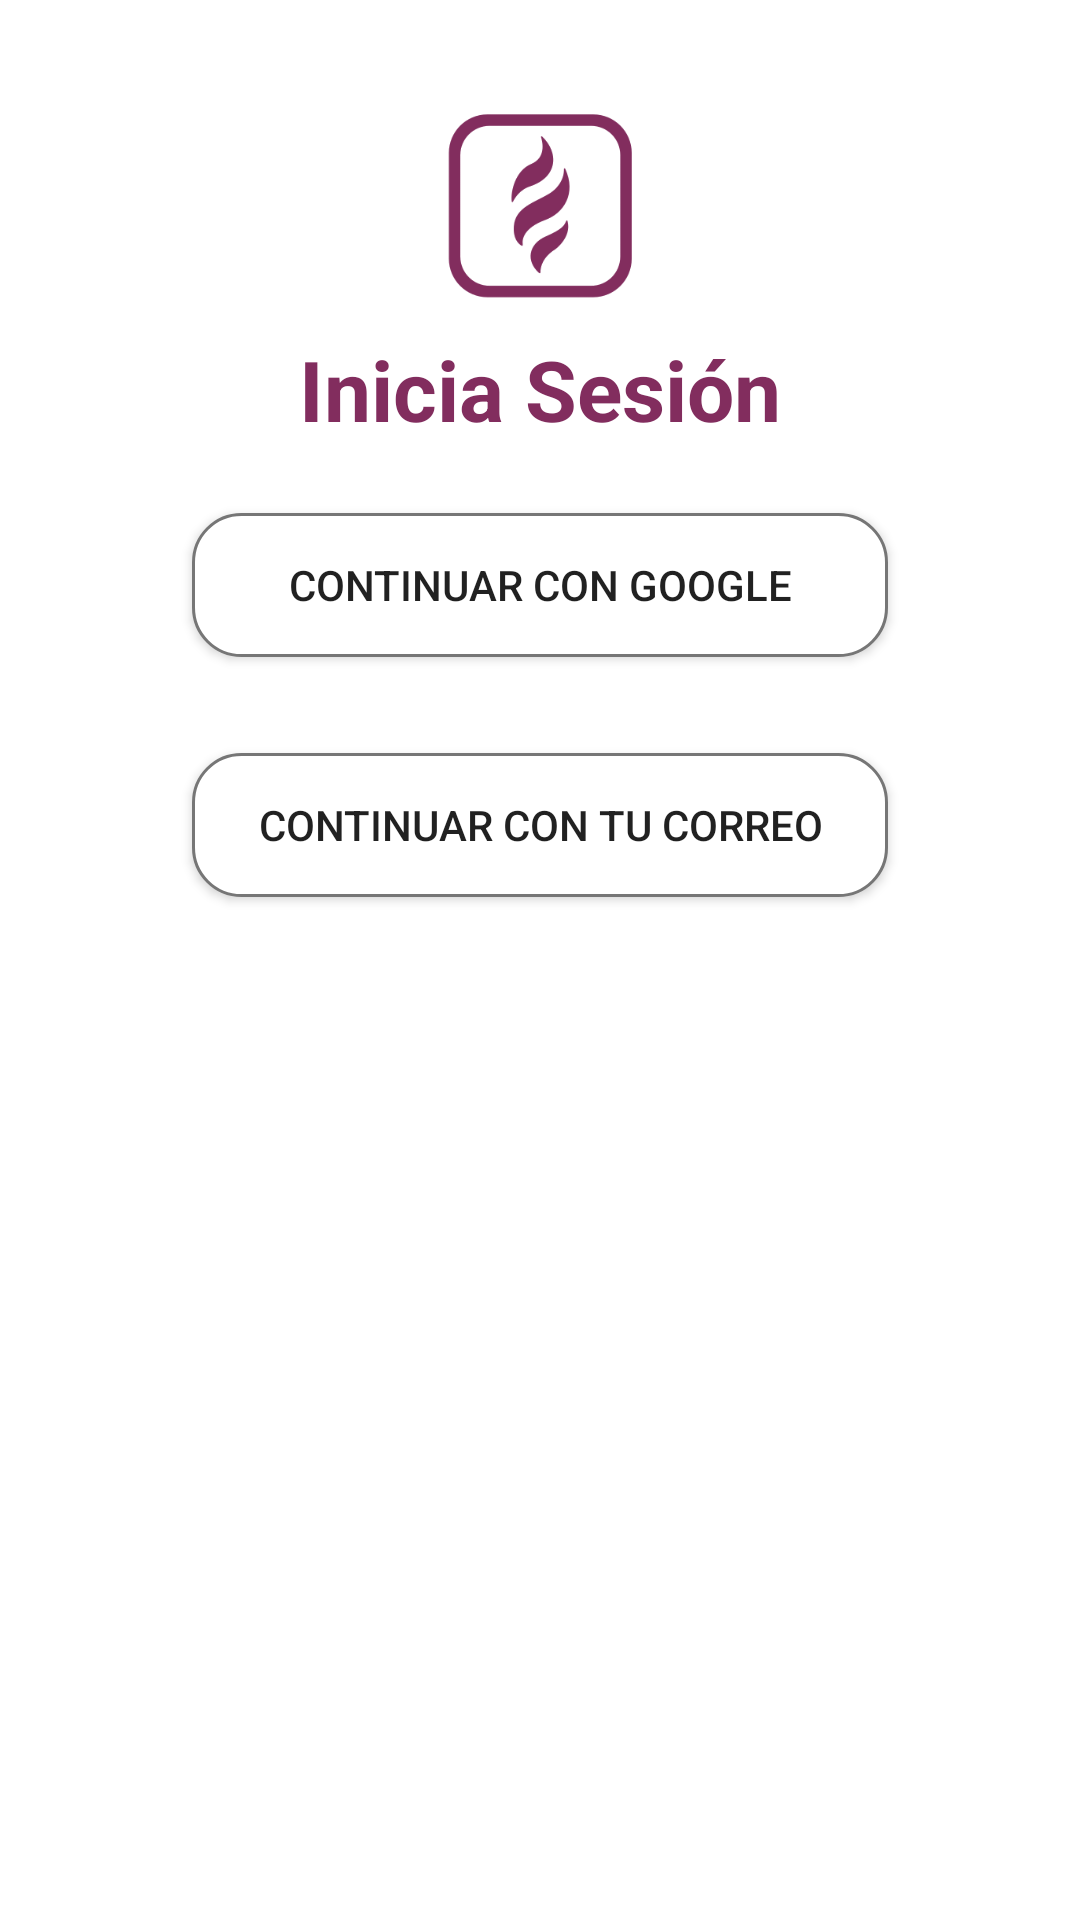

Reconstruct the res/layout file that produces this screen, plus the resources it refers to.
<!-- AndroidManifest.xml: application theme AppTheme -->
<!-- res/layout/fragment_login.xml -->
<?xml version="1.0" encoding="utf-8"?>
<androidx.constraintlayout.widget.ConstraintLayout xmlns:android="http://schemas.android.com/apk/res/android"
    xmlns:app="http://schemas.android.com/apk/res-auto"
    xmlns:tools="http://schemas.android.com/tools"
    android:layout_width="match_parent"
    android:layout_height="match_parent"
    android:background="@color/White"
    tools:context=".views.LoginFragment">

    <ImageView
        android:id="@+id/imageView"
        android:layout_width="65dp"
        android:layout_height="65dp"
        android:layout_marginTop="36dp"
        app:layout_constraintEnd_toEndOf="parent"
        app:layout_constraintStart_toStartOf="parent"
        app:layout_constraintTop_toTopOf="parent"
        app:srcCompat="@drawable/circle_icon_new" />

    <Button
        android:id="@+id/btnGoogle"
        android:layout_width="match_parent"
        android:layout_height="wrap_content"
        android:layout_marginStart="64dp"
        android:layout_marginLeft="64dp"
        android:layout_marginTop="70dp"
        android:layout_marginEnd="64dp"
        android:layout_marginRight="64dp"
        android:background="@drawable/buttonround"
        android:drawableStart="@drawable/googleg_standard_color_18"
        android:drawableLeft="@drawable/googleg_standard_color_18"
        android:text="Continuar con Google"
        app:layout_constraintEnd_toEndOf="parent"
        app:layout_constraintStart_toStartOf="parent"
        app:layout_constraintTop_toBottomOf="@+id/imageView" />

    <Button
        android:id="@+id/btnFacebook"
        android:visibility="gone"
        android:layout_width="match_parent"
        android:layout_height="wrap_content"
        android:layout_marginStart="64dp"
        android:layout_marginLeft="64dp"
        android:layout_marginTop="32dp"
        android:layout_marginEnd="64dp"
        android:layout_marginRight="64dp"
        android:background="@drawable/buttonround"
        android:text="Continuar con Facebook"
        android:drawableStart="@drawable/ic_facebook"
        android:drawableLeft="@drawable/ic_facebook"
        android:textSize="14sp"
        app:layout_constraintEnd_toEndOf="parent"
        app:layout_constraintHorizontal_bias="1.0"
        app:layout_constraintStart_toStartOf="parent"
        app:layout_constraintTop_toBottomOf="@+id/btnGoogle" />

    <Button
        android:id="@+id/btnContinuarCorreo"
        android:layout_width="match_parent"
        android:layout_height="wrap_content"
        android:layout_marginStart="64dp"
        android:layout_marginLeft="64dp"
        android:layout_marginTop="32dp"
        android:layout_marginEnd="64dp"
        android:layout_marginRight="64dp"
        android:drawableStart="@drawable/ic_email"
        android:drawableLeft="@drawable/ic_email"
        android:background="@drawable/buttonround"
        android:text="Continuar con tu correo"
        android:textSize="14sp"
        app:layout_constraintEnd_toEndOf="parent"
        app:layout_constraintStart_toStartOf="parent"
        app:layout_constraintTop_toBottomOf="@+id/btnFacebook" />

    <TextView
        android:id="@+id/textView"
        android:layout_width="wrap_content"
        android:layout_height="wrap_content"
        android:layout_marginTop="10dp"
        android:layout_marginStart="64dp"
        android:layout_marginLeft="64dp"
        android:layout_marginEnd="64dp"
        android:layout_marginRight="64dp"
        android:gravity="center|center_vertical"
        android:text="Inicia Sesión"
        android:textColor="@color/colorPrimary"
        android:textSize="28sp"
        android:textStyle="bold"
        app:layout_constraintBottom_toTopOf="@+id/button"
        app:layout_constraintEnd_toEndOf="parent"
        app:layout_constraintHorizontal_bias="0.498"
        app:layout_constraintStart_toStartOf="parent"
        app:layout_constraintTop_toBottomOf="@+id/imageView" />

</androidx.constraintlayout.widget.ConstraintLayout>
<!-- resources referenced by this layout -->
<resources>
  <color name="White">#FFF</color>
  <color name="colorPrimary">#822D5E</color>
  <!-- drawable buttonround (drawable) -->
  <?xml version="1.0" encoding="utf-8"?>
  <shape xmlns:android="http://schemas.android.com/apk/res/android">
      <corners android:radius="16dp"></corners>
      <solid android:color="#FFF"></solid>
      <stroke android:width="1dp" android:color="#767676" />
  </shape>
  <!-- drawable circle_icon_new: png bitmap (drawable, 20290 bytes) -->
  <!-- drawable ic_facebook (drawable) -->
  <vector android:alpha="0.44" android:height="23.99975dp"
      android:viewportHeight="96.123" android:viewportWidth="96.124"
      android:width="24dp" xmlns:android="http://schemas.android.com/apk/res/android">
      <path android:fillColor="#FF000000" android:pathData="M72.089,0.02L59.624,0C45.62,0 36.57,9.285 36.57,23.656v10.907H24.037c-1.083,0 -1.96,0.878 -1.96,1.961v15.803c0,1.083 0.878,1.96 1.96,1.96h12.533v39.876c0,1.083 0.877,1.96 1.96,1.96h16.352c1.083,0 1.96,-0.878 1.96,-1.96V54.287h14.654c1.083,0 1.96,-0.877 1.96,-1.96l0.006,-15.803c0,-0.52 -0.207,-1.018 -0.574,-1.386c-0.367,-0.368 -0.867,-0.575 -1.387,-0.575H56.842v-9.246c0,-4.444 1.059,-6.7 6.848,-6.7l8.397,-0.003c1.082,0 1.959,-0.878 1.959,-1.96V1.98C74.046,0.899 73.17,0.022 72.089,0.02z"/>
  </vector>
  <style name="AppTheme" parent="Theme.AppCompat.Light.DarkActionBar">
          
          <item name="colorPrimary">@color/colorPrimary</item>
          <item name="colorPrimaryDark">@color/colorPrimary</item>
          <item name="colorAccent">@color/colorAccent</item>
          <item name="drawerArrowStyle">@style/DrawerIcon</item>
          <item name="android:textColorSecondary">@color/Grey</item>
      </style>
  <color name="colorAccent">#03DAC5</color>
  <style name="DrawerIcon" parent="Widget.AppCompat.DrawerArrowToggle">
          <item name="color">@color/Grey</item>
      </style>
  <color name="Grey">#767676</color>
</resources>
